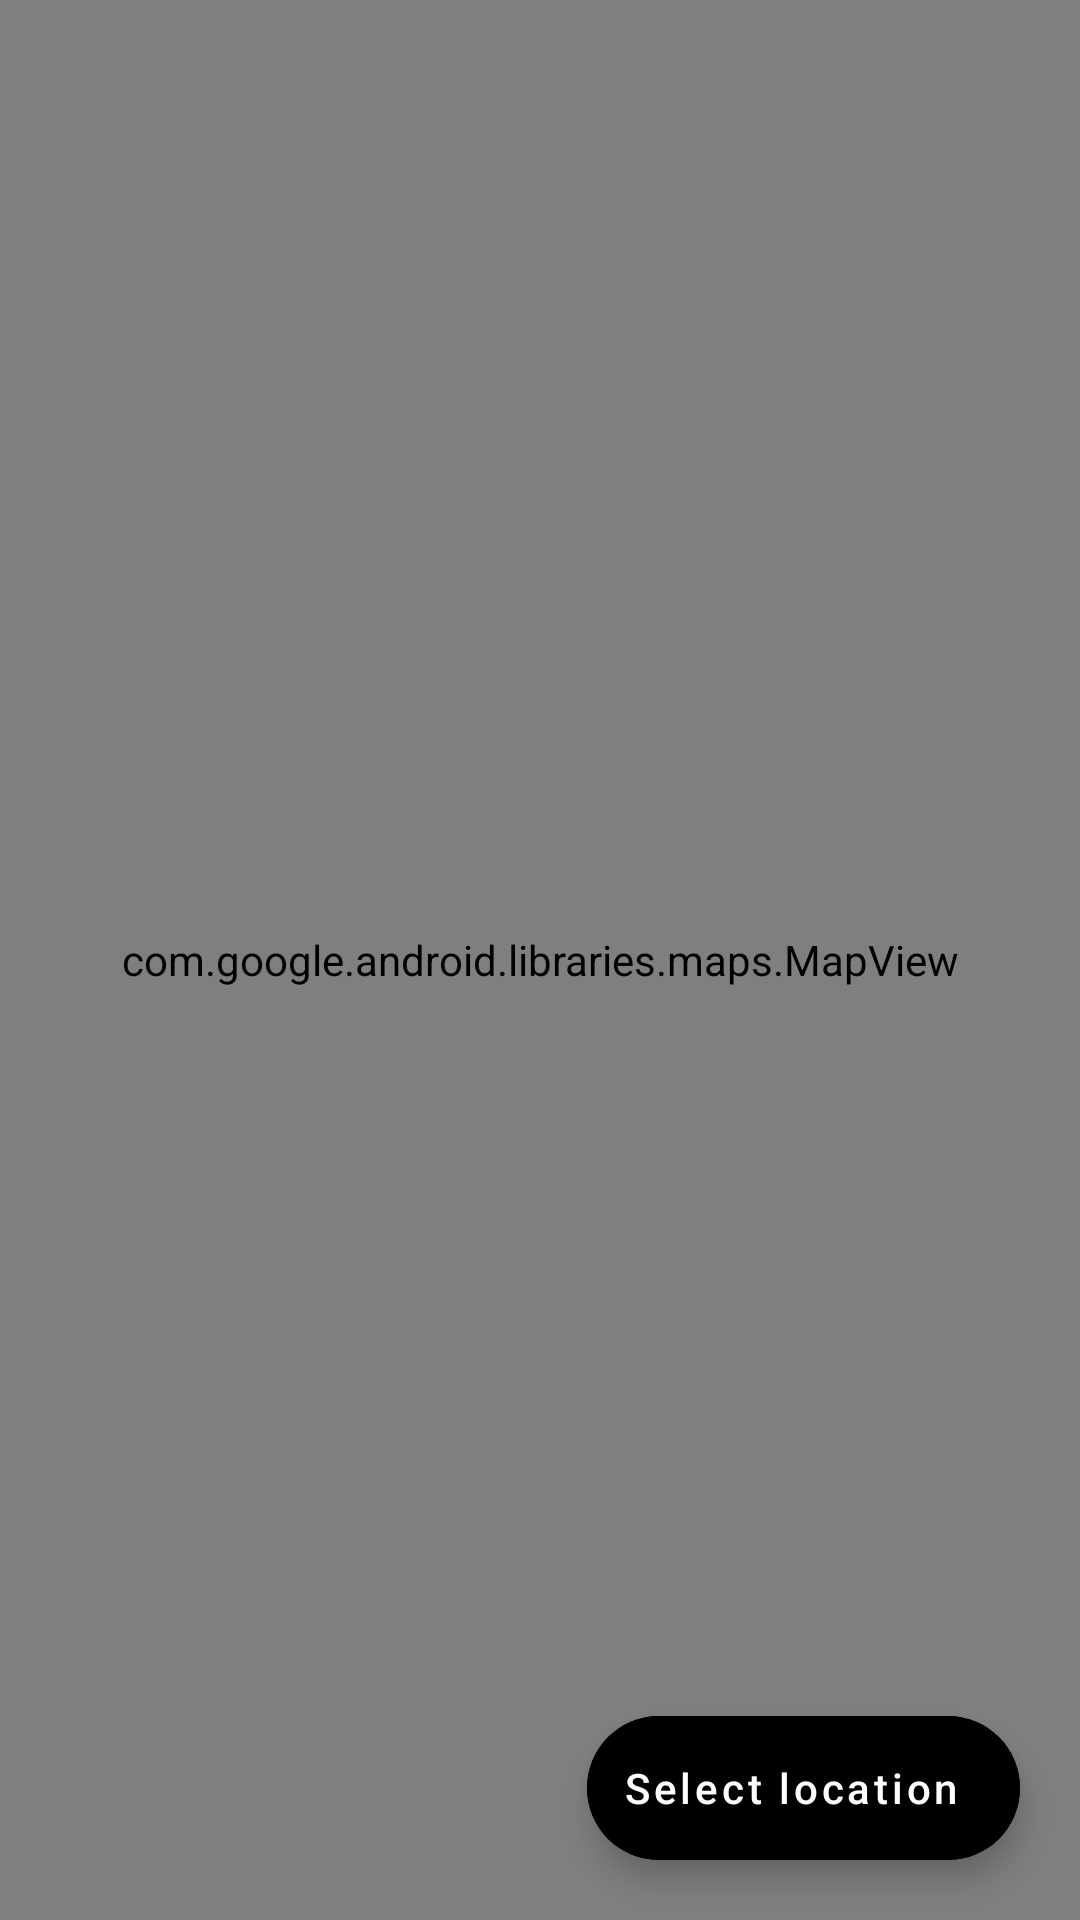

Here is an Android app screen rendered from its layout file. Give the layout XML and the strings, colors and styles it references.
<!-- AndroidManifest.xml: application theme AppTheme -->
<!-- res/layout/fragment_select_location.xml -->
<?xml version="1.0" encoding="utf-8"?>
<layout xmlns:android="http://schemas.android.com/apk/res/android"
    xmlns:app="http://schemas.android.com/apk/res-auto">

    <androidx.coordinatorlayout.widget.CoordinatorLayout
        android:layout_width="match_parent"
        android:layout_height="match_parent">
        

        <com.google.android.libraries.maps.MapView
            android:id="@+id/mapView"
            android:layout_width="match_parent"
            android:layout_height="match_parent" />

        <com.google.android.material.floatingactionbutton.ExtendedFloatingActionButton
            android:id="@+id/select_location"
            android:layout_width="wrap_content"
            android:layout_height="wrap_content"
            android:layout_gravity="bottom|end"
            android:layout_margin="@dimen/padding_large"
            android:backgroundTint="@color/black"
            android:text="@string/select_location"
            android:textAllCaps="false"
            android:textColor="@color/white"
            app:icon="@drawable/ic_tick"
            app:iconSize="@dimen/gap_16dp"
            app:iconTint="@color/white"
            app:iconPadding="@dimen/padding_small" />

    </androidx.coordinatorlayout.widget.CoordinatorLayout>
</layout>
<!-- resources referenced by this layout -->
<resources>
  <dimen name="gap_16dp">16dp</dimen>
  <dimen name="padding_large">20dp</dimen>
  <dimen name="padding_small">5dp</dimen>
  <string name="select_location">Select location</string>
  <style name="AppTheme" parent="Theme.MaterialComponents.Light.DarkActionBar">
          
          <item name="colorPrimary">@color/colorPrimary</item>
          <item name="colorPrimaryDark">@color/colorPrimaryDark</item>
          <item name="colorAccent">@color/colorAccent</item>
          <item name="android:navigationBarColor">@color/white</item>
      </style>
  <!-- not gathered from this repository: default colours our renderer supplied (Android Studio template values) -->
  <color name="black">#FF000000</color>
  <color name="white">#FFFFFFFF</color>
  <color name="colorPrimary">#FF6200EE</color>
  <color name="colorPrimaryDark">#FF3700B3</color>
  <color name="colorAccent">#FF03DAC5</color>
</resources>
